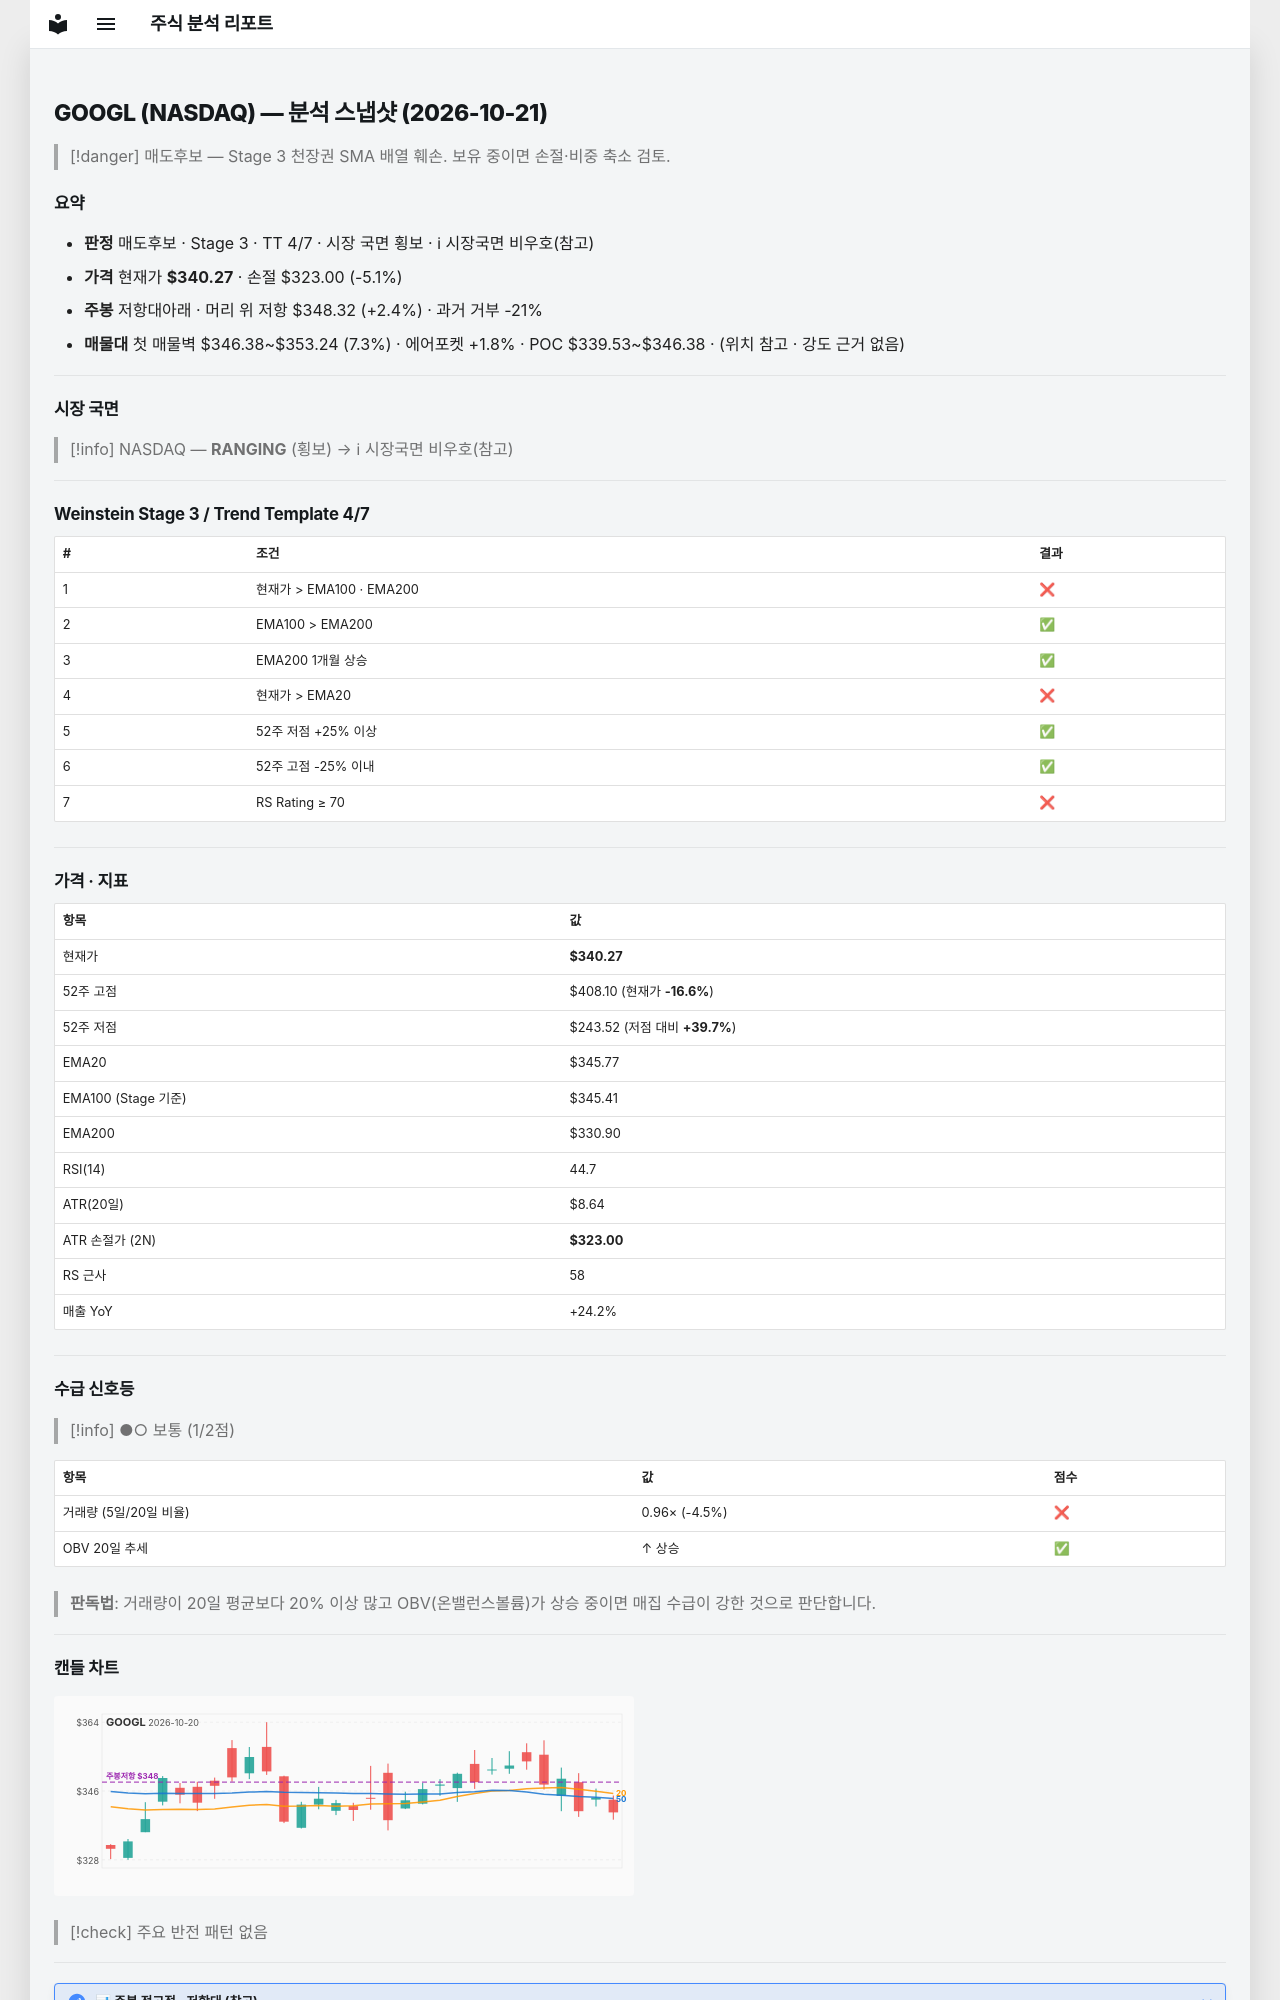

repository: soloandco/stock-reports · page: snapshots/GOOGL-2026-10-21/index.html · generator: mkdocs

---
type: analysis-snapshot
title: GOOGL 분석 스냅샷
ticker: GOOGL
market: NASDAQ
created: 2026-10-21
updated: 2026-10-21
bar-date: 2026-10-20
verdict: 매도후보
real-rr: 0.47
sma50-gap-pct: -1.6
weekly-position: 저항대아래
weekly-overhead-price: 348.32
weekly-overhead-pct: 2.4
stage: 3
trend-template-score: 4
tt-max: 7
ma-set: ema-20-100-200
price: 340.2749938964844
stop-price: 322.99916061274894
market-regime: RANGING
supply-demand-score: 1/2
supply-demand-label: 보통
status: tracking
tags:
  - stock-agent
  - watchlist
  - GOOGL
  - analysis
related:
  - "[[analysis-template]]"
---

# GOOGL (NASDAQ) — 분석 스냅샷 (2026-10-21)

> [!danger] 매도후보 — Stage 3 천장권
> SMA 배열 훼손. 보유 중이면 손절·비중 축소 검토.

## 요약

- **판정** 매도후보 · Stage 3 · TT 4/7 · 시장 국면 횡보 · ℹ 시장국면 비우호(참고)
- **가격** 현재가 **$340.27** · 손절 $323.00 (-5.1%)
- **주봉** 저항대아래 · 머리 위 저항 $348.32 (+2.4%) · 과거 거부 -21%
- **매물대** 첫 매물벽 $346.38~$353.24 (7.3%) · 에어포켓 +1.8% · POC $339.53~$346.38 · (위치 참고 · 강도 근거 없음)

---

## 시장 국면

> [!info] NASDAQ — **RANGING** (횡보) → ℹ 시장국면 비우호(참고)

---

## Weinstein Stage 3 / Trend Template 4/7

| # | 조건 | 결과 |
|---|------|------|
| 1 | 현재가 > EMA100 · EMA200 | ❌ |
| 2 | EMA100 > EMA200 | ✅ |
| 3 | EMA200 1개월 상승 | ✅ |
| 4 | 현재가 > EMA20 | ❌ |
| 5 | 52주 저점 +25% 이상 | ✅ |
| 6 | 52주 고점 -25% 이내 | ✅ |
| 7 | RS Rating ≥ 70 | ❌ |

---

## 가격 · 지표

| 항목 | 값 |
|------|---|
| 현재가 | **$340.27** |
| 52주 고점 | $408.10 (현재가 **-16.6%**) |
| 52주 저점 | $243.52 (저점 대비 **+39.7%**) |
| EMA20 | $345.77 |
| EMA100 (Stage 기준) | $345.41 |
| EMA200 | $330.90 |
| RSI(14) | 44.7 |
| ATR(20일) | $8.64 |
| ATR 손절가 (2N) | **$323.00** |
| RS 근사 | 58 |
| 매출 YoY | +24.2% |

---
## 수급 신호등

> [!info] ●○ 보통 (1/2점)

| 항목 | 값 | 점수 |
|------|------|------|
| 거래량 (5일/20일 비율) | 0.96× (-4.5%) | ❌ |
| OBV 20일 추세 | ↑ 상승 | ✅ |

> **판독법**: 거래량이 20일 평균보다 20% 이상 많고 OBV(온밸런스볼륨)가 상승 중이면 매집 수급이 강한 것으로 판단합니다.

---
